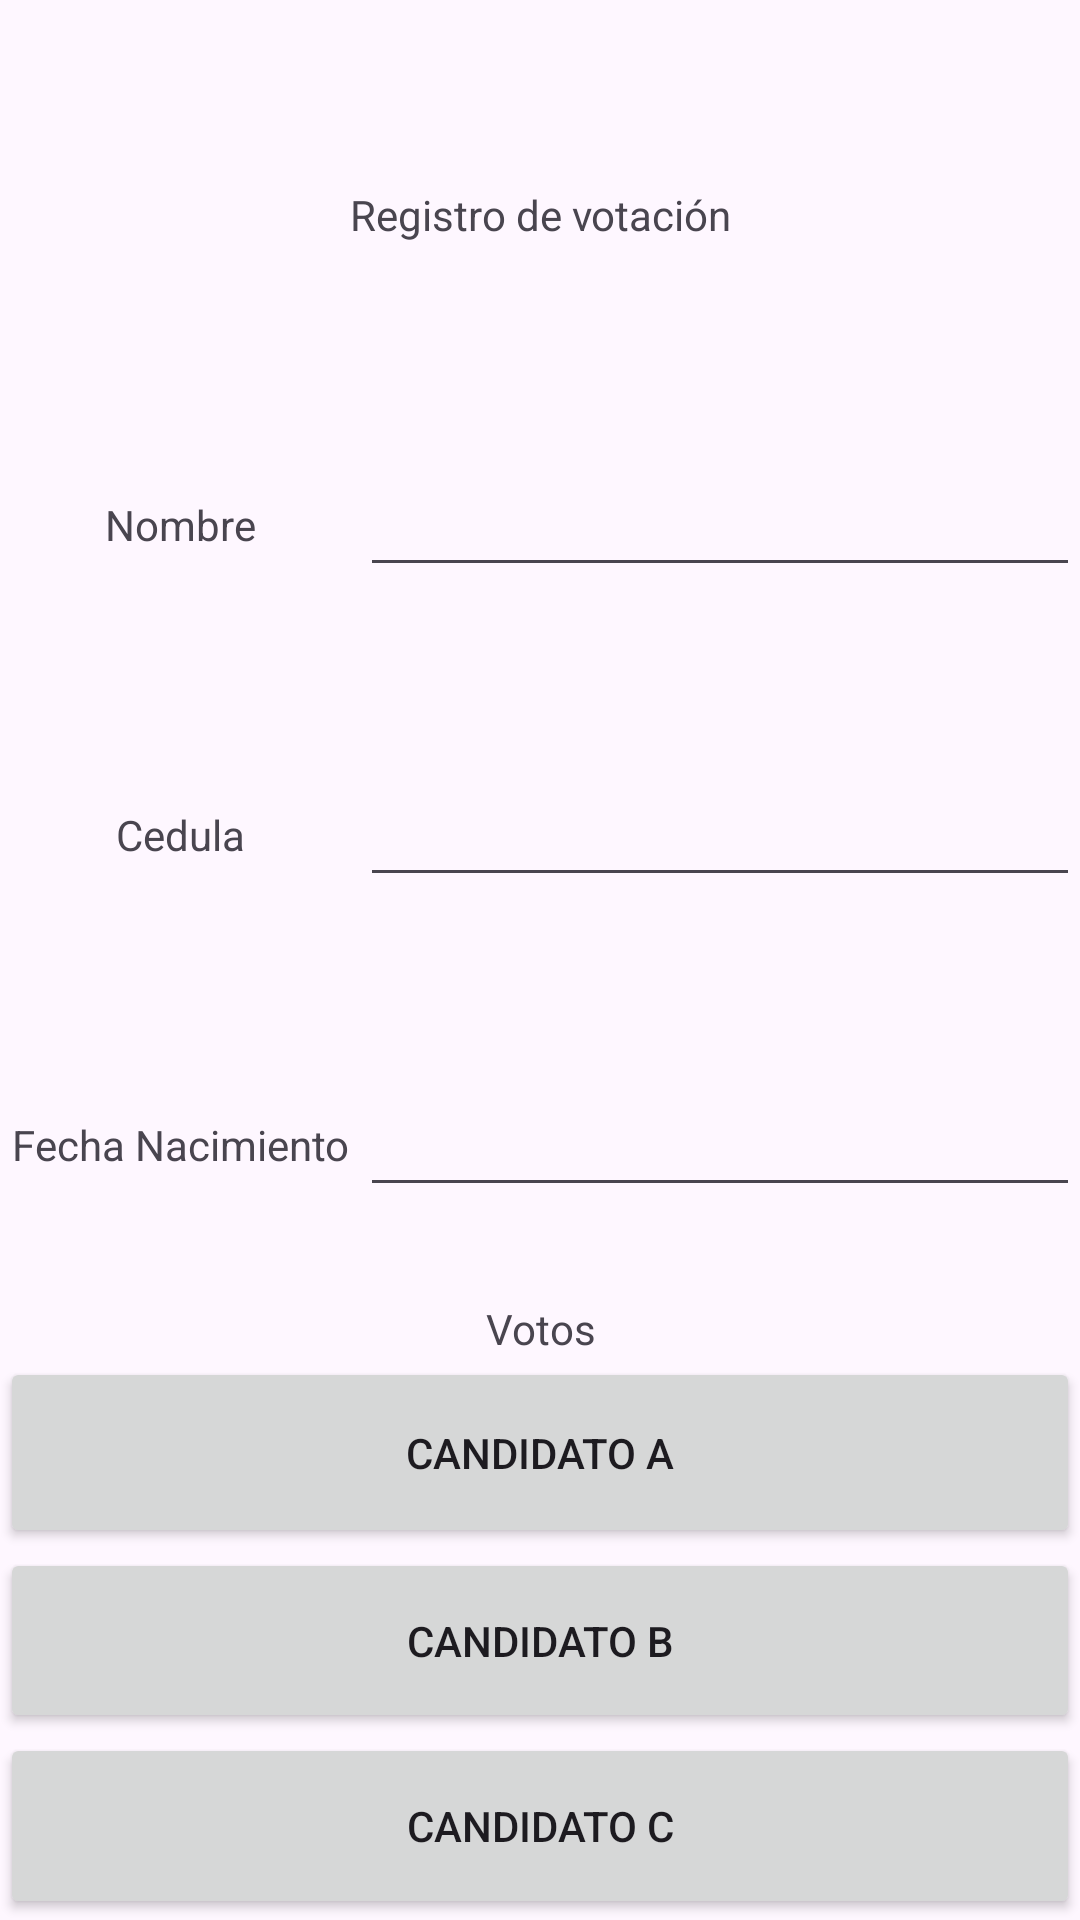

This screen was rendered from an Android layout file. Write that file and the resources it references.
<!-- AndroidManifest.xml: application theme Theme.Votovirtual -->
<!-- res/layout/activity_main.xml -->
<?xml version="1.0" encoding="utf-8"?>
<LinearLayout
    xmlns:android="http://schemas.android.com/apk/res/android"
    xmlns:app="http://schemas.android.com/apk/res-auto"
    xmlns:tools="http://schemas.android.com/tools"
    android:layout_width="match_parent"
    android:layout_height="match_parent"
    android:orientation="vertical"
    tools:context=".MainActivity">
    
    <LinearLayout
        android:layout_marginTop="20dp"
        android:layout_width="match_parent"
        android:gravity="center"
        android:layout_height="0dp"
        android:layout_weight="1">

        <TextView
            android:id="@+id/titulo"
            android:gravity="center"
            android:text="@string/tituloApp"
            android:layout_width="match_parent"
            android:layout_height="wrap_content">

        </TextView>

    </LinearLayout>

    
    <LinearLayout
        android:gravity="center"
        android:orientation="horizontal"
        android:layout_width="match_parent"
        android:layout_height="0dp"
        android:layout_weight="1">

        <TextView
            android:gravity="center"
            android:text="@string/nombre"
            android:layout_weight="1"
            android:layout_width="0dp"
            android:layout_height="wrap_content">

        </TextView>

        <EditText
            android:gravity="center"
            android:id="@+id/Nombre"
            android:layout_weight="2"
            android:layout_width="0dp"
            android:layout_height="wrap_content">

        </EditText>

    </LinearLayout>
    
    <LinearLayout
        android:gravity="center"
        android:orientation="horizontal"
        android:layout_width="match_parent"
        android:layout_height="0dp"
        android:layout_weight="1">

        <TextView
            android:gravity="center"
            android:text="@string/cedula"
            android:layout_weight="1"
            android:layout_width="0dp"
            android:layout_height="wrap_content">

        </TextView>

        <EditText
            android:gravity="center"
            android:id="@+id/Cedula"
            android:layout_weight="2"
            android:layout_width="0dp"
            android:layout_height="wrap_content">

        </EditText>

    </LinearLayout>
    
    <LinearLayout
        android:gravity="center"
        android:orientation="horizontal"
        android:layout_width="match_parent"
        android:layout_height="0dp"
        android:layout_weight="1">

        <TextView
            android:gravity="center"
            android:text="@string/fechaNacimiento"
            android:layout_weight="1"
            android:layout_width="0dp"
            android:layout_height="wrap_content">

        </TextView>

        <EditText
            android:gravity="center"
            android:id="@+id/FechaNacimiento"
            android:layout_weight="2"
            android:layout_width="0dp"
            android:layout_height="wrap_content">

        </EditText>

    </LinearLayout>
    

    <LinearLayout
        android:orientation="vertical"
        android:layout_width="match_parent"
        android:layout_height="0dp"
        android:layout_weight="2">

        <TextView
            android:id="@+id/tituloVotos"
            android:gravity="center"
            android:text="@string/tituloVotos"
            android:layout_width="match_parent"
            android:layout_height="wrap_content">

        </TextView>

        <Button
            android:id="@+id/opcionA"
            android:text="@string/opcionA"
            android:layout_width="match_parent"
            android:layout_height="2dp"
            android:layout_weight="0.1">

        </Button>

        <Button
            android:id="@+id/opcionB"
            android:text="@string/opcionB"
            android:layout_width="match_parent"
            android:layout_height="0dp"
            android:layout_weight="0.1">

        </Button>

        <Button
            android:id="@+id/opcionC"
            android:text="@string/opcionC"
            android:layout_width="match_parent"
            android:layout_height="0dp"
            android:layout_weight="0.1">

        </Button>

    </LinearLayout>

</LinearLayout>
<!-- resources referenced by this layout -->
<resources>
  <string name="cedula">Cedula</string>
  <string name="fechaNacimiento">Fecha Nacimiento</string>
  <string name="nombre">Nombre</string>
  <string name="opcionA">Candidato A</string>
  <string name="opcionB">Candidato B</string>
  <string name="opcionC">Candidato C</string>
  <string name="tituloApp">Registro de votación</string>
  <string name="tituloVotos">Votos</string>
  <style name="Theme.Votovirtual" parent="Base.Theme.Votovirtual" />
  <style name="Base.Theme.Votovirtual" parent="Theme.Material3.DayNight.NoActionBar">
          
          
      </style>
</resources>
